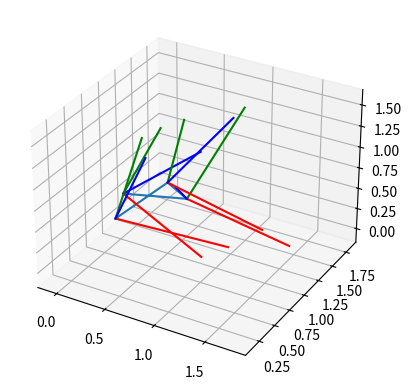

Write Python code to recreate this figure.
import matplotlib.pyplot as plt
import numpy as np

if __name__ == '__main__':

    # Generate sample data
    data = np.random.rand(4, 6)

    def plot_motion_6d(data, draw_rpy=True):
        # Split data into x, y, z, roll, pitch, and yaw
        x = data[:, 0]
        y = data[:, 1]
        z = data[:, 2]
        roll = data[:, 3]
        pitch = data[:, 4]
        yaw = data[:, 5]

        # Plot data in 3D
        fig = plt.figure()
        ax = fig.add_subplot(111, projection='3d')
        ax.plot(x, y, z)

        # Add orientation information
        if draw_rpy:
            for i in range(len(data)):
                R = np.array([[np.cos(yaw[i])*np.cos(pitch[i]), np.cos(yaw[i])*np.sin(pitch[i])*np.sin(roll[i]) - np.sin(yaw[i])*np.cos(roll[i]), np.cos(yaw[i])*np.sin(pitch[i])*np.cos(roll[i]) + np.sin(yaw[i])*np.sin(roll[i])],
                              [np.sin(yaw[i])*np.cos(pitch[i]), np.sin(yaw[i])*np.sin(pitch[i])*np.sin(roll[i]) + np.cos(yaw[i])*np.cos(roll[i]), np.sin(yaw[i])*np.sin(pitch[i])*np.cos(roll[i]) - np.cos(yaw[i])*np.sin(roll[i])],
                              [-np.sin(pitch[i]), np.cos(pitch[i])*np.sin(roll[i]), np.cos(pitch[i])*np.cos(roll[i])]])
                x_end = x[i] + R[0, 0]
                y_end = y[i] + R[1, 0]
                z_end = z[i] + R[2, 0]
                ax.plot([x[i], x_end], [y[i], y_end], [z[i], z_end], 'r')
                x_end = x[i] + R[0, 1]
                y_end = y[i] + R[1, 1]
                z_end = z[i] + R[2, 1]
                ax.plot([x[i], x_end], [y[i], y_end], [z[i], z_end], 'g')
                x_end = x[i] + R[0, 2]
                y_end = y[i] + R[1, 2]
                z_end = z[i] + R[2, 2]
                ax.plot([x[i], x_end], [y[i], y_end], [z[i], z_end], 'b')

        plt.show()

    plot_motion_6d(data,draw_rpy=True)